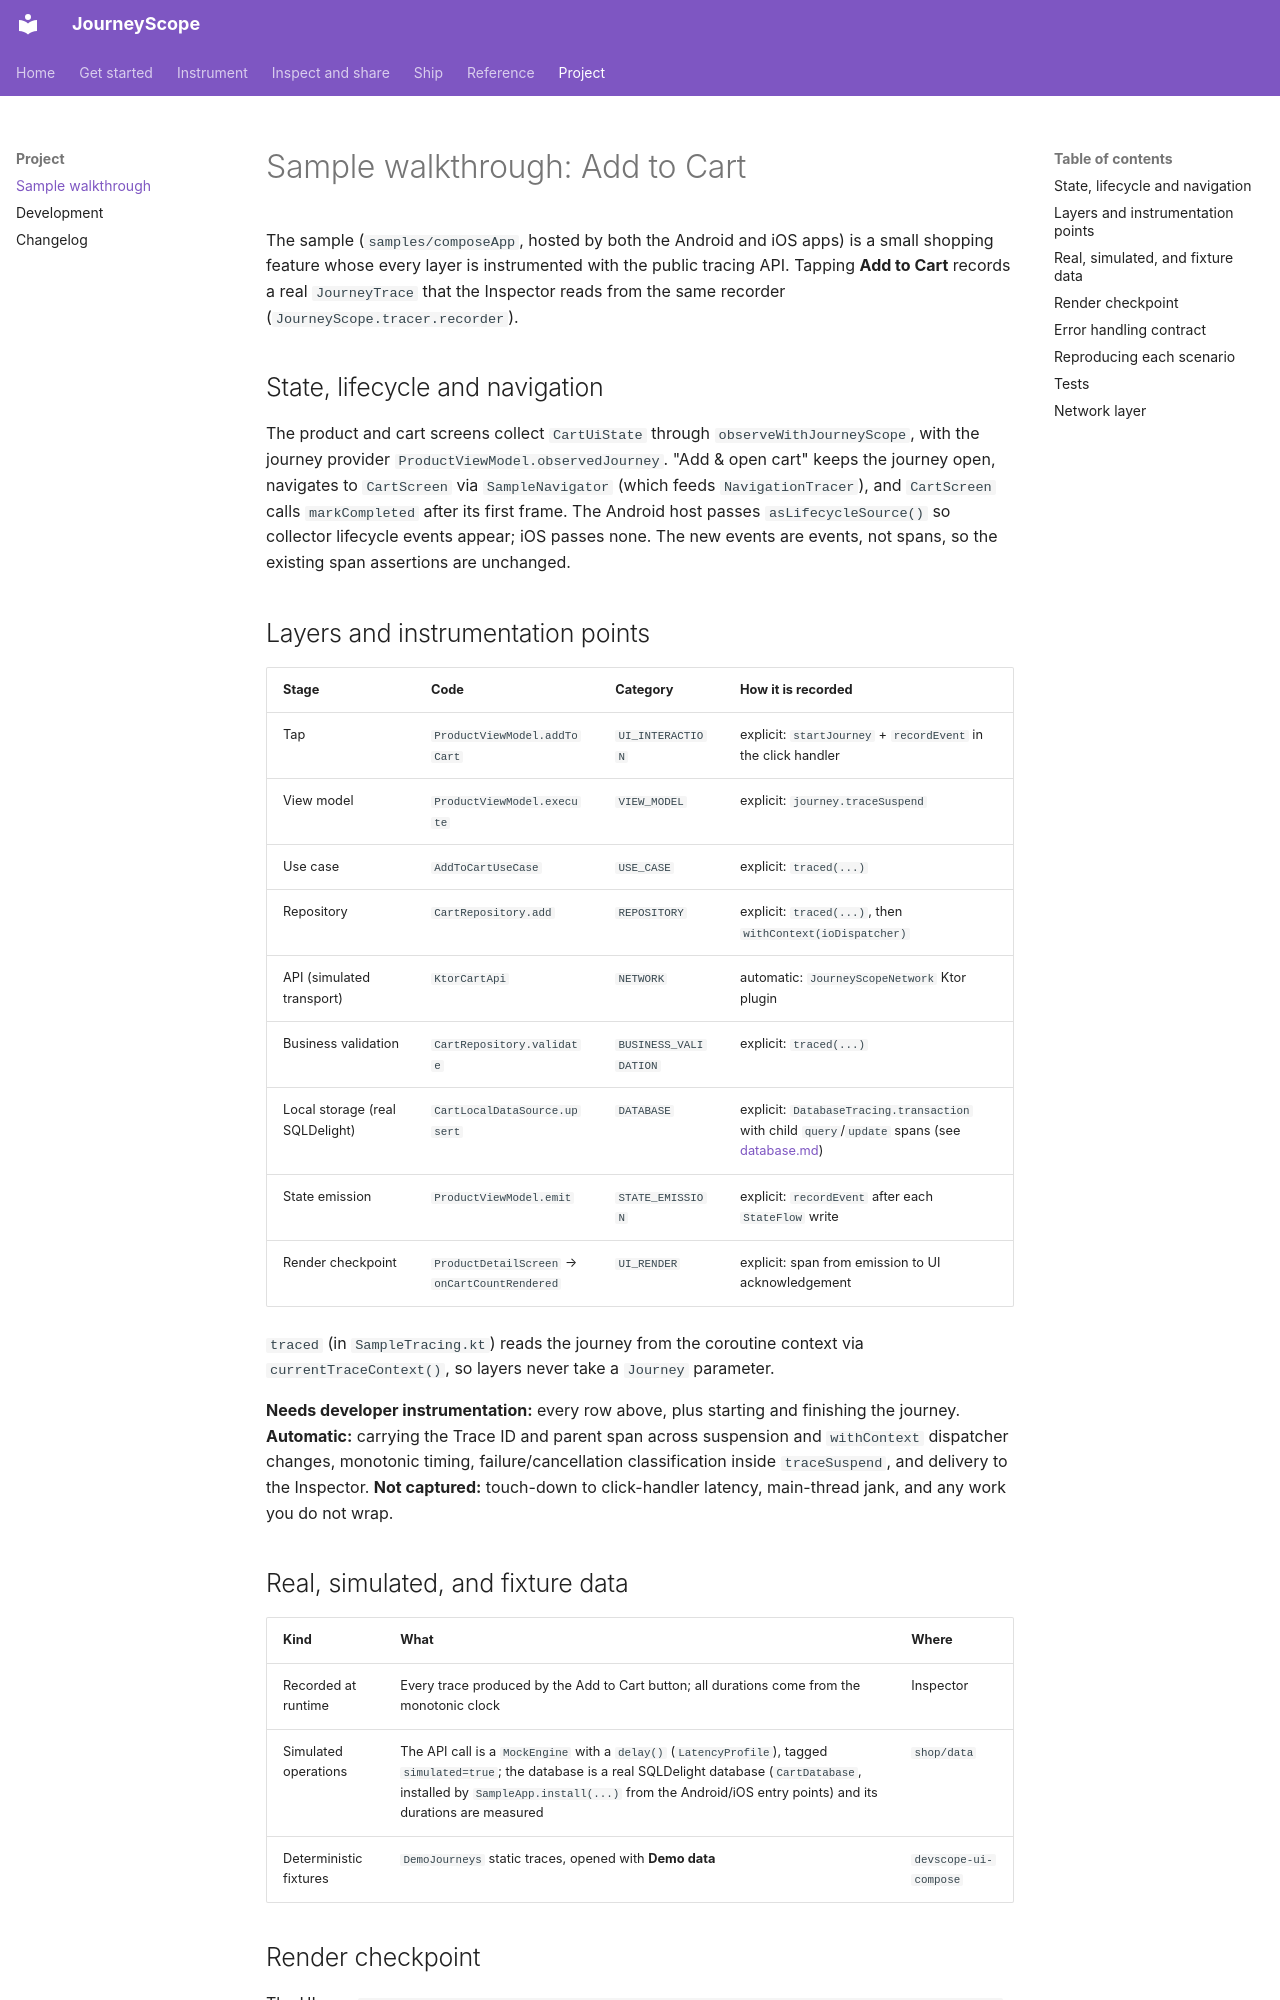

repository: mandanai/devscope-compose · page: sample-walkthrough/index.html · generator: mkdocs

# Sample walkthrough: Add to Cart

The sample (`samples/composeApp`, hosted by both the Android and iOS apps) is a small shopping feature whose every layer is instrumented with the public tracing API. Tapping **Add to Cart** records a real `JourneyTrace` that the Inspector reads from the same recorder (`JourneyScope.tracer.recorder`).

## State, lifecycle and navigation
The product and cart screens collect `CartUiState` through `observeWithJourneyScope`, with the journey provider `ProductViewModel.observedJourney`. "Add & open cart" keeps the journey open, navigates to `CartScreen` via `SampleNavigator` (which feeds `NavigationTracer`), and `CartScreen` calls `markCompleted` after its first frame. The Android host passes `asLifecycleSource()` so collector lifecycle events appear; iOS passes none. The new events are events, not spans, so the existing span assertions are unchanged.

## Layers and instrumentation points
| Stage | Code | Category | How it is recorded |
| --- | --- | --- | --- |
| Tap | `ProductViewModel.addToCart` | `UI_INTERACTION` | explicit: `startJourney` + `recordEvent` in the click handler |
| View model | `ProductViewModel.execute` | `VIEW_MODEL` | explicit: `journey.traceSuspend` |
| Use case | `AddToCartUseCase` | `USE_CASE` | explicit: `traced(...)` |
| Repository | `CartRepository.add` | `REPOSITORY` | explicit: `traced(...)`, then `withContext(ioDispatcher)` |
| API (simulated transport) | `KtorCartApi` | `NETWORK` | automatic: `JourneyScopeNetwork` Ktor plugin |
| Business validation | `CartRepository.validate` | `BUSINESS_VALIDATION` | explicit: `traced(...)` |
| Local storage (real SQLDelight) | `CartLocalDataSource.upsert` | `DATABASE` | explicit: `DatabaseTracing.transaction` with child `query`/`update` spans (see [database.md](database.md)) |
| State emission | `ProductViewModel.emit` | `STATE_EMISSION` | explicit: `recordEvent` after each `StateFlow` write |
| Render checkpoint | `ProductDetailScreen` → `onCartCountRendered` | `UI_RENDER` | explicit: span from emission to UI acknowledgement |

`traced` (in `SampleTracing.kt`) reads the journey from the coroutine context via `currentTraceContext()`, so layers never take a `Journey` parameter.

**Needs developer instrumentation:** every row above, plus starting and finishing the journey. **Automatic:** carrying the Trace ID and parent span across suspension and `withContext` dispatcher changes, monotonic timing, failure/cancellation classification inside `traceSuspend`, and delivery to the Inspector. **Not captured:** touch-down to click-handler latency, main-thread jank, and any work you do not wrap.

## Real, simulated, and fixture data
| Kind | What | Where |
| --- | --- | --- |
| Recorded at runtime | Every trace produced by the Add to Cart button; all durations come from the monotonic clock | Inspector |
| Simulated operations | The API call is a `MockEngine` with a `delay()` (`LatencyProfile`), tagged `simulated=true`; the database is a real SQLDelight database (`CartDatabase`, installed by `SampleApp.install(...)` from the Android/iOS entry points) and its durations are measured | `shop/data` |
| Deterministic fixtures | `DemoJourneys` static traces, opened with **Demo data** | `devscope-ui-compose` |
